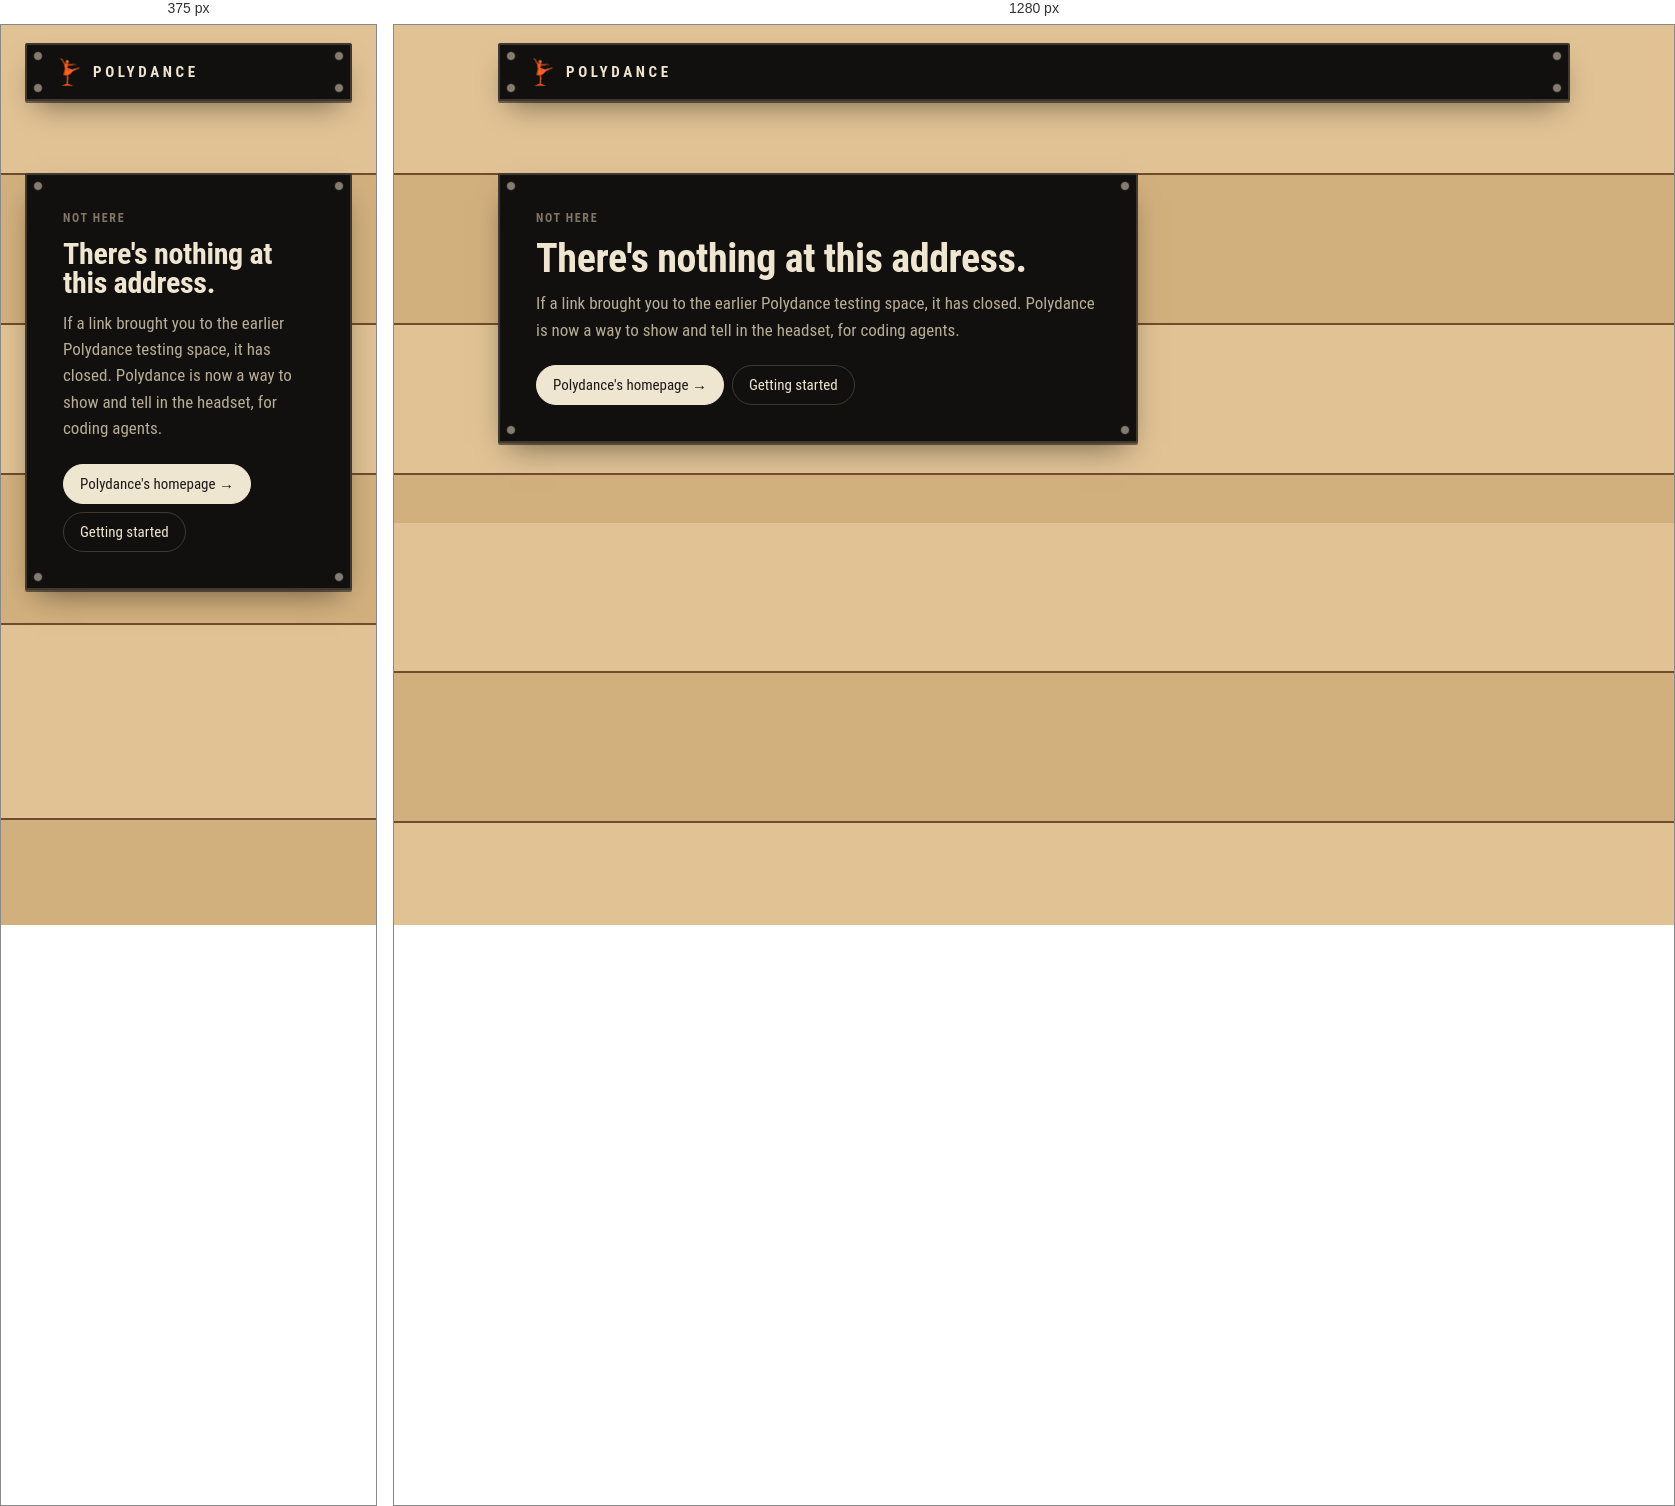
Rendered at 375 px and 1280 px, left to right.

<!-- file: 404.html -->
<!doctype html>
<html lang="en">
<head>
<meta charset="utf-8">
<meta name="viewport" content="width=device-width, initial-scale=1">
<meta http-equiv="Content-Security-Policy" content="default-src 'none'; img-src 'self' data: https://*.google-analytics.com https://*.googletagmanager.com; style-src 'self'; script-src 'self' https://*.googletagmanager.com; connect-src https://*.google-analytics.com https://*.analytics.google.com https://*.googletagmanager.com; base-uri 'none'; form-action https://capture.polydance.net">
<meta name="robots" content="noindex">
<title>Not here · Polydance</title>
<meta name="theme-color" content="#12100E">
<link rel="icon" type="image/png" sizes="64x64" href="/assets/favicon.png">
<link rel="stylesheet" href="/site.css">
<script type="module" src="/cabinet.js"></script>
</head>
<!--
  What polydance.net answers for a path it does not have, served at that path, so everything here is fetched by an
  absolute path. Old links to polydance2's testing space (/login.html, /docs, /developer-kit, …) land here: Robin
  retired it on 2026-11-11 (docs/SITE.md).
-->
<body>
<a class="skip" href="#main">Skip to the page</a>
<div class="wrap">
  <header class="top plate">
    <a class="brand" href="/"><img src="/assets/polydance-mark.png" alt=""><span class="label">Polydance</span></a>
  </header>
  <main id="main">
    <section class="notfound plate">
      <p class="label kicker">Not here</p>
      <h1>There's nothing at this address.</h1>
      <p>If a link brought you to the earlier Polydance testing space, it has closed. Polydance is now a way to show and tell in the headset, for coding agents.</p>
      <div class="row-actions"><a class="pill cream" href="/">Polydance's homepage →</a><a class="pill" href="https://capture.polydance.net/start">Getting started</a></div>
    </section>
  </main>
</div>
</body>
</html>


/* @media block from site.css */
@media (max-width: 860px) {
  header nav { display: none; }
  .hero, .ways, .split, .join { grid-template-columns: 1fr; }
  .hero { padding-top: 36px; gap: 28px; }
  .steps { grid-template-columns: 1fr; }
  .story { grid-template-columns: 1fr; row-gap: 26px; justify-items: center; }
  .story-in { justify-self: stretch; }
  .story-deck { max-width: 420px; }
  .story-printer { max-width: 400px; }
  .story-cable { display: none; }
  .threads-both, .join { padding: 26px 22px; }
  .where { padding: 22px; }
  .where tr { display: grid; grid-template-columns: 1fr auto; }
  .where th { width: auto; }
  .where td:nth-child(2) { grid-column: 1 / -1; grid-row: 2; padding-top: 0; border-top: 0; font-size: 15px; }
  .where td:last-child { width: auto; }
}